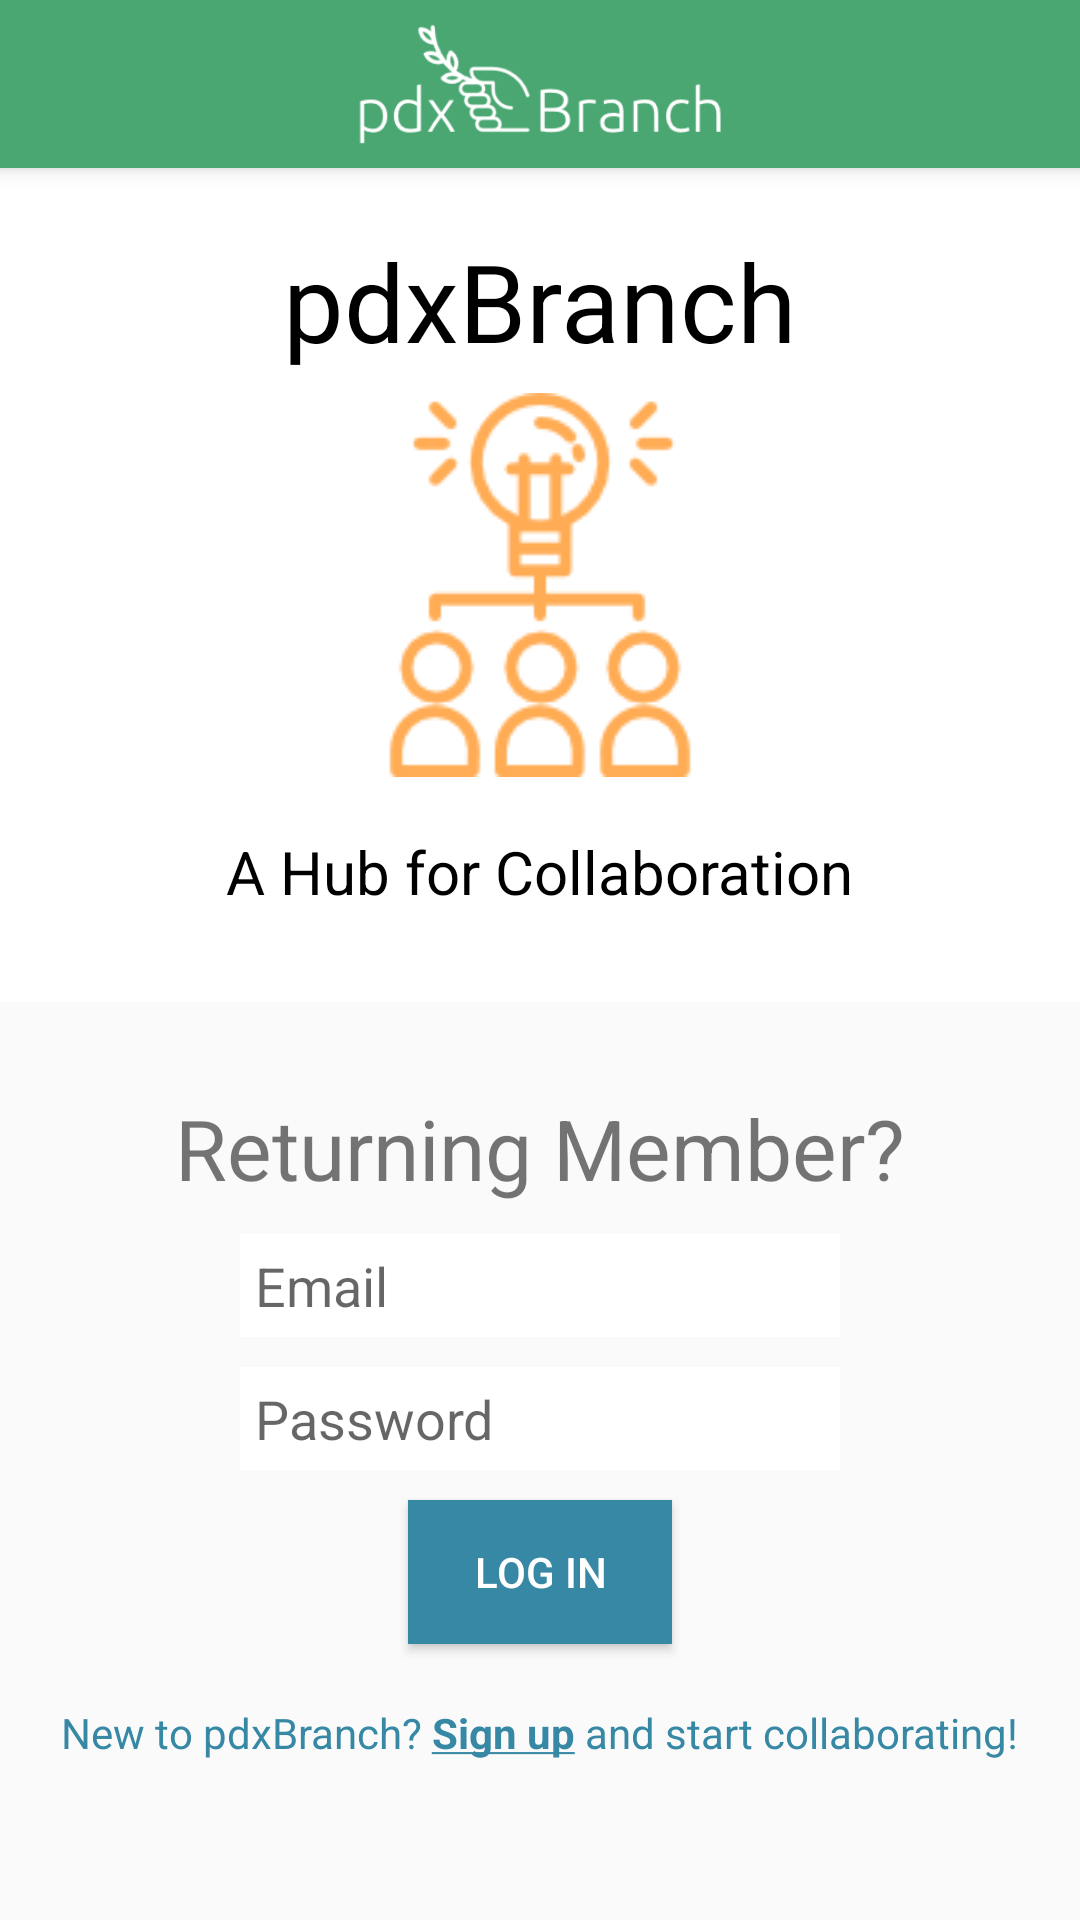

Android layout source for this screen:
<!-- AndroidManifest.xml: application theme AppTheme -->
<!-- res/layout/activity_main.xml -->
<?xml version="1.0" encoding="utf-8"?>
<RelativeLayout xmlns:android="http://schemas.android.com/apk/res/android"
    xmlns:tools="http://schemas.android.com/tools"
    android:layout_width="match_parent"
    android:layout_height="match_parent"
    android:background="@drawable/background"
    tools:context=".ui.MainActivity">

    <android.support.v7.widget.Toolbar
        android:id="@+id/toolbar"
        android:layout_width="match_parent"
        android:layout_height="?attr/actionBarSize"
        android:background="@color/colorPrimary"
        android:padding="8dp"
        android:elevation="4dp"
        android:theme="@style/ThemeOverlay.AppCompat.Dark.ActionBar"
        android:popupTheme="@style/ThemeOverlay.AppCompat.Dark">
        <ImageView
            android:id="@+id/logo"
            android:layout_width="wrap_content"
            android:layout_height="wrap_content"
            android:layout_gravity="center"
            android:src="@drawable/logo"
            android:contentDescription="@string/pdxBranch_logo"/>
    </android.support.v7.widget.Toolbar>

    <ImageView
        android:id="@+id/collaborationImageView"
        android:layout_width="match_parent"
        android:layout_height="wrap_content"
        android:layout_below="@+id/toolbar"
        android:layout_centerHorizontal="true"
        android:layout_marginBottom="30dp"
        android:paddingTop="75dp"
        android:paddingBottom="75dp"
        android:background="@color/colorWhite"
        android:src="@drawable/collaboration"
        android:contentDescription="@string/collaboration" />

    <TextView
        android:id="@+id/titleTextView"
        android:layout_width="wrap_content"
        android:layout_height="wrap_content"
        android:layout_alignTop="@+id/collaborationImageView"
        android:layout_centerHorizontal="true"
        android:paddingTop="20dp"
        android:text="@string/app_name"
        android:textSize="36sp"
        android:textColor="@color/colorBlack" />

    <TextView
        android:id="@+id/subtitleTextView"
        android:layout_width="wrap_content"
        android:layout_height="wrap_content"
        android:layout_alignBottom="@+id/collaborationImageView"
        android:layout_centerHorizontal="true"
        android:paddingBottom="30dp"
        android:text="@string/subtitle"
        android:textSize="20sp"
        android:textColor="@color/colorBlack" />

    <TextView
        android:id="@+id/logInTextView"
        android:layout_width="wrap_content"
        android:layout_height="wrap_content"
        android:text="@string/returning_user"
        android:layout_centerHorizontal="true"
        android:layout_below="@+id/collaborationImageView"
        android:layout_marginBottom="10dp"
        android:textSize="28sp"/>

    <EditText
        android:id="@+id/emailEditText"
        android:layout_width="200dp"
        android:layout_height="wrap_content"
        android:layout_centerHorizontal="true"
        android:layout_below="@+id/logInTextView"
        android:layout_marginBottom="10dp"
        android:padding="5dp"
        android:background="@color/colorWhite"
        android:inputType="textEmailAddress"
        android:hint="@string/email_hint"/>

    <EditText
        android:id="@+id/passwordEditText"
        android:layout_width="200dp"
        android:layout_height="wrap_content"
        android:layout_below="@+id/emailEditText"
        android:layout_centerHorizontal="true"
        android:layout_marginBottom="10dp"
        android:padding="5dp"
        android:background="@color/colorWhite"
        android:inputType="textPassword"
        android:hint="@string/password_hint"/>

    <Button
        android:id="@+id/logInButton"
        android:layout_width="wrap_content"
        android:layout_height="wrap_content"
        android:layout_centerHorizontal="true"
        android:layout_below="@+id/passwordEditText"
        android:text="@string/log_in"
        android:background="@color/colorPrimaryDark"
        android:textColor="@color/colorWhite" />

    <TextView
        android:id="@+id/signUpTextView"
        android:layout_width="wrap_content"
        android:layout_height="wrap_content"
        android:layout_below="@+id/logInButton"
        android:layout_centerHorizontal="true"
        android:layout_marginTop="20dp"
        android:textColor="@color/colorPrimaryDark"
        android:text="@string/new_user"/>

</RelativeLayout>
<!-- resources referenced by this layout -->
<resources>
  <color name="colorBlack">#000</color>
  <color name="colorPrimary">#4AA772</color>
  <color name="colorPrimaryDark">#3688A4</color>
  <color name="colorWhite">#FFF</color>
  <!-- drawable collaboration: png bitmap (drawable, 6601 bytes) -->
  <!-- drawable logo: png bitmap (drawable, 9193 bytes) -->
  <string name="app_name">pdxBranch</string>
  <string name="collaboration">collaboration symbol</string>
  <string name="email_hint">Email</string>
  <string name="log_in">Log In</string>
  <string name="new_user">New to pdxBranch? <b><u>Sign up</u></b> and start collaborating!</string>
  <string name="password_hint">Password</string>
  <string name="pdxBranch_logo">pdxBranch logo</string>
  <string name="returning_user">Returning Member?</string>
  <string name="subtitle">A Hub for Collaboration</string>
  <style name="AppTheme" parent="Theme.AppCompat.Light.NoActionBar">
          <item name="colorPrimary">@color/colorPrimary</item>
          <item name="colorPrimaryDark">@color/colorPrimaryDark</item>
          <item name="colorAccent">@color/colorAccent</item>
          <item name="windowNoTitle">true</item>
      </style>
  <color name="colorAccent">#FFAC55</color>
</resources>
